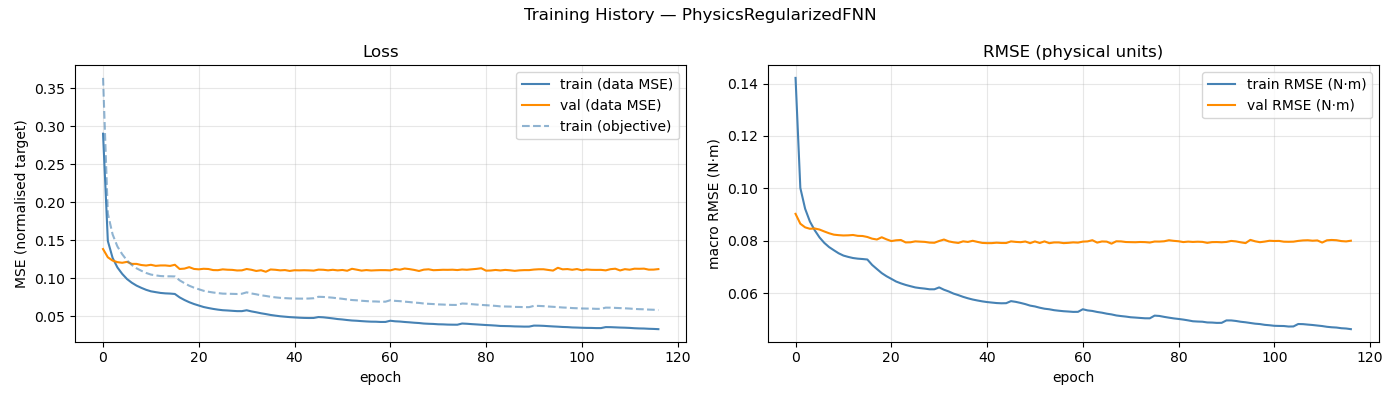

Source data for this figure (header and first rows):
epoch, train_loss, val_loss, train_rmse, val_rmse, train_loss_obj
1, 0.2901, 0.1383, 0.1422, 0.09025, 0.3637
2, 0.1489, 0.1274, 0.1001, 0.08647, 0.185
3, 0.1266, 0.123, 0.09221, 0.08509, 0.1575
4, 0.114, 0.121, 0.08732, 0.08454, 0.1417
5, 0.1056, 0.1202, 0.08399, 0.08465, 0.1315
6, 0.09877, 0.1214, 0.08126, 0.08425, 0.1232
7, 0.09392, 0.1187, 0.07916, 0.08352, 0.1173
8, 0.09008, 0.1187, 0.07756, 0.08283, 0.1129
9, 0.08714, 0.1172, 0.07634, 0.08229, 0.1096
10, 0.08455, 0.1165, 0.07518, 0.0821, 0.1068
11, 0.08258, 0.1175, 0.07431, 0.08199, 0.1046
12, 0.08149, 0.1161, 0.07379, 0.08203, 0.1036
13, 0.08046, 0.1167, 0.07337, 0.08217, 0.1027
14, 0.07989, 0.1167, 0.07312, 0.08184, 0.1024
15, 0.07961, 0.116, 0.07298, 0.08178, 0.1023
16, 0.07909, 0.1175, 0.0728, 0.08141, 0.1022
17, 0.07459, 0.112, 0.07073, 0.08076, 0.09702
18, 0.07117, 0.1125, 0.06915, 0.08044, 0.09332
19, 0.06825, 0.1144, 0.06761, 0.0813, 0.08996
20, 0.06586, 0.1121, 0.06641, 0.0805, 0.08739
21, 0.06388, 0.1115, 0.06541, 0.07985, 0.08531
22, 0.06193, 0.1123, 0.06439, 0.08014, 0.08329
23, 0.0606, 0.112, 0.06369, 0.08026, 0.08202
24, 0.05942, 0.1106, 0.06309, 0.07933, 0.08101
25, 0.05846, 0.1104, 0.0626, 0.07937, 0.08023
26, 0.0577, 0.1115, 0.06214, 0.07973, 0.07954
27, 0.05734, 0.111, 0.06188, 0.07963, 0.07939
28, 0.0569, 0.1108, 0.06168, 0.07953, 0.07923
29, 0.05649, 0.11, 0.06142, 0.07926, 0.07904
30, 0.05648, 0.1102, 0.06142, 0.0792, 0.0794
31, 0.05762, 0.112, 0.06214, 0.07988, 0.08124
32, 0.05613, 0.1109, 0.06125, 0.08044, 0.07973
33, 0.05498, 0.1094, 0.06059, 0.07972, 0.07865
34, 0.05366, 0.1103, 0.05977, 0.07937, 0.07734
35, 0.05262, 0.1083, 0.05919, 0.07913, 0.07647
36, 0.05144, 0.1114, 0.05853, 0.07974, 0.07541
37, 0.05055, 0.1109, 0.05798, 0.07952, 0.07461
38, 0.04973, 0.1102, 0.05751, 0.07995, 0.074
39, 0.04915, 0.1106, 0.05714, 0.07953, 0.07361
40, 0.0486, 0.1094, 0.05681, 0.07914, 0.07327
41, 0.04822, 0.1103, 0.05654, 0.07906, 0.07307
42, 0.04782, 0.1102, 0.05635, 0.07907, 0.07297
43, 0.04756, 0.1104, 0.05616, 0.07922, 0.07294
44, 0.04743, 0.1102, 0.05607, 0.07911, 0.0731
45, 0.0475, 0.1098, 0.05611, 0.0791, 0.07347
46, 0.0487, 0.1111, 0.0569, 0.07972, 0.07538
47, 0.04835, 0.111, 0.05662, 0.07953, 0.07516
48, 0.04765, 0.1102, 0.05621, 0.07941, 0.07471
49, 0.04691, 0.1109, 0.05575, 0.07968, 0.07416
50, 0.04606, 0.1102, 0.05518, 0.07903, 0.07339
51, 0.04549, 0.1107, 0.05486, 0.07971, 0.07273
52, 0.04475, 0.1097, 0.05438, 0.0791, 0.07185
53, 0.04413, 0.1122, 0.054, 0.07973, 0.07111
54, 0.0438, 0.1111, 0.05379, 0.07904, 0.07074
55, 0.04333, 0.1098, 0.05344, 0.07932, 0.07015
56, 0.04292, 0.1106, 0.05323, 0.07932, 0.0697
57, 0.04262, 0.11, 0.05304, 0.07906, 0.06931
58, 0.04254, 0.1103, 0.05292, 0.07917, 0.06919
59, 0.04223, 0.1105, 0.05278, 0.07934, 0.06887
60, 0.04227, 0.1105, 0.05281, 0.07925, 0.06894
... 57 more rows
